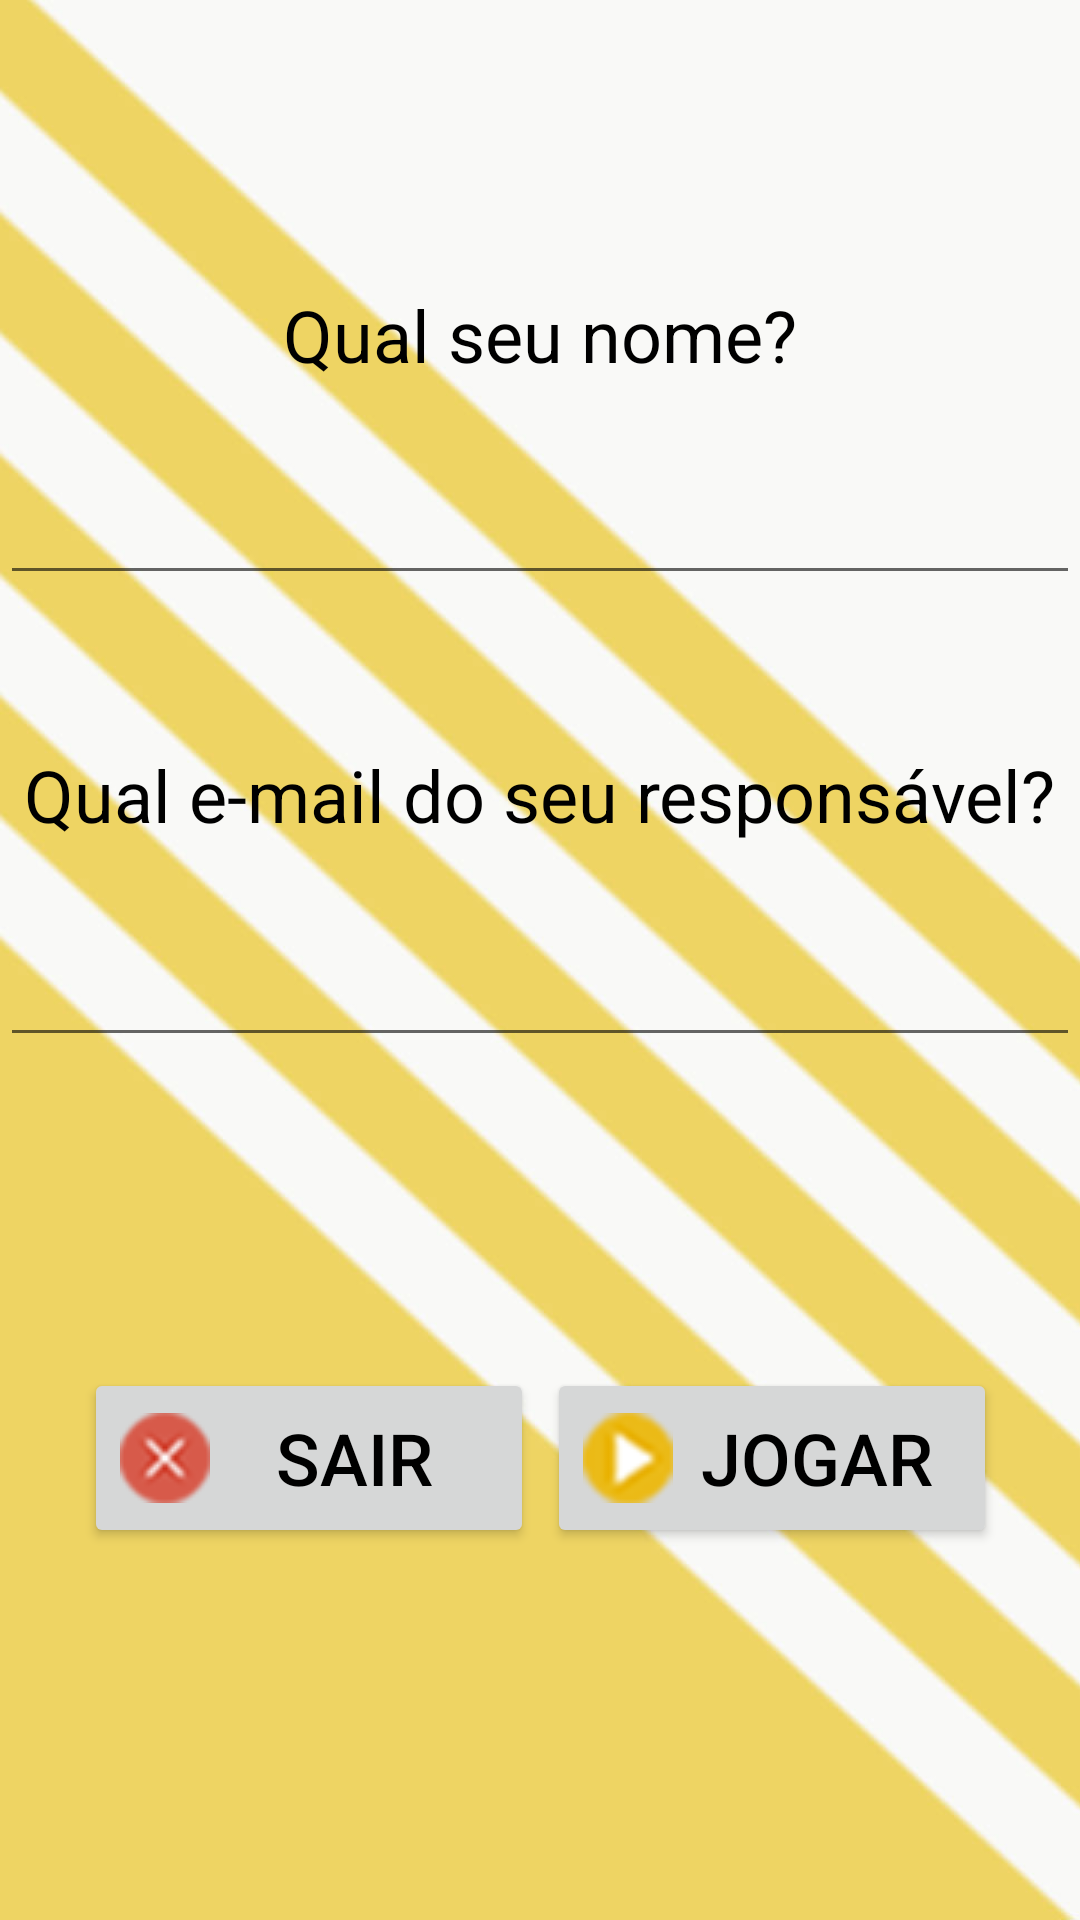

This screen was rendered from an Android layout file. Write that file and the resources it references.
<!-- AndroidManifest.xml: application theme AppTheme -->
<!-- res/layout/activity_main.xml -->
<?xml version="1.0" encoding="utf-8"?>
<androidx.constraintlayout.widget.ConstraintLayout xmlns:android="http://schemas.android.com/apk/res/android"
    xmlns:app="http://schemas.android.com/apk/res-auto"
    xmlns:tools="http://schemas.android.com/tools"
    android:layout_width="match_parent"
    android:layout_height="match_parent"
    android:background="@drawable/background_login"
    android:theme="@style/AppTheme.Fullscreen">

    <Button
        android:id="@+id/sair"
        android:layout_width="150dp"
        android:layout_height="60dp"
        android:drawableLeft="@drawable/error"
        android:text="SAIR"
        android:textColor="@android:color/black"
        android:textSize="24sp"
        app:layout_constraintBottom_toBottomOf="parent"
        app:layout_constraintEnd_toEndOf="parent"
        app:layout_constraintHorizontal_bias="0.134"
        app:layout_constraintStart_toStartOf="parent"
        app:layout_constraintTop_toTopOf="parent"
        app:layout_constraintVertical_bias="0.786" />

    <TextView
        android:id="@+id/email"
        android:layout_width="wrap_content"
        android:layout_height="wrap_content"
        android:text="Qual e-mail do seu responsável?"
        android:textColor="@android:color/black"
        android:textSize="24sp"
        app:layout_constraintBottom_toBottomOf="parent"
        app:layout_constraintEnd_toEndOf="parent"
        app:layout_constraintStart_toStartOf="parent"
        app:layout_constraintTop_toTopOf="parent"
        app:layout_constraintVertical_bias="0.409" />

    <TextView
        android:id="@+id/nome"
        android:layout_width="wrap_content"
        android:layout_height="wrap_content"
        android:text="Qual seu nome?"
        android:textColor="@android:color/black"
        android:textSize="24sp"
        app:layout_constraintBottom_toBottomOf="parent"
        app:layout_constraintEnd_toEndOf="parent"
        app:layout_constraintStart_toStartOf="parent"
        app:layout_constraintTop_toTopOf="parent"
        app:layout_constraintVertical_bias="0.157" />

    <EditText
        android:id="@+id/txt_nome"
        android:layout_width="360dp"
        android:layout_height="wrap_content"
        android:ems="10"
        android:gravity="center"
        android:inputType="textPersonName"
        android:maxLength="60"
        android:textSize="24sp"
        app:layout_constraintBottom_toBottomOf="parent"
        app:layout_constraintEnd_toEndOf="parent"
        app:layout_constraintHorizontal_bias="0.502"
        app:layout_constraintStart_toStartOf="parent"
        app:layout_constraintTop_toTopOf="parent"
        app:layout_constraintVertical_bias="0.252" />

    <EditText
        android:id="@+id/email_resp"
        android:layout_width="360dp"
        android:layout_height="wrap_content"
        android:ems="10"
        android:gravity="center"
        android:inputType="textEmailAddress"
        android:maxLength="60"
        android:textSize="24sp"
        app:layout_constraintBottom_toBottomOf="parent"
        app:layout_constraintEnd_toEndOf="parent"
        app:layout_constraintHorizontal_bias="0.502"
        app:layout_constraintStart_toStartOf="parent"
        app:layout_constraintTop_toTopOf="parent"
        app:layout_constraintVertical_bias="0.513" />

    <Button
        android:id="@+id/confirma"
        android:layout_width="150dp"
        android:layout_height="60dp"
        android:bufferType="spannable"
        android:drawableLeft="@drawable/playbutton"
        android:onClick="onClick"
        android:text="JOGAR"
        android:textColor="@android:color/black"
        android:textSize="24sp"
        app:layout_constraintBottom_toBottomOf="parent"
        app:layout_constraintEnd_toEndOf="parent"
        app:layout_constraintHorizontal_bias="0.869"
        app:layout_constraintStart_toStartOf="parent"
        app:layout_constraintTop_toTopOf="parent"
        app:layout_constraintVertical_bias="0.786" />

    <Button
        android:id="@+id/envia"
        android:layout_width="wrap_content"
        android:layout_height="wrap_content"
        android:text="Enviar E-mail"
        android:visibility="invisible"
        app:layout_constraintBottom_toBottomOf="parent"
        app:layout_constraintEnd_toEndOf="parent"
        app:layout_constraintHorizontal_bias="0.498"
        app:layout_constraintStart_toStartOf="parent"
        app:layout_constraintTop_toTopOf="parent"
        app:layout_constraintVertical_bias="0.907" />

</androidx.constraintlayout.widget.ConstraintLayout>
<!-- resources referenced by this layout -->
<resources>
  <!-- drawable background_login: jpg bitmap (drawable, 73423 bytes) -->
  <!-- drawable error: png bitmap (drawable, 1698 bytes) -->
  <!-- drawable playbutton: png bitmap (drawable, 1852 bytes) -->
  <style name="AppTheme.Fullscreen">
          <item name="android:windowFullscreen">true</item>
      </style>
  <style name="AppTheme" parent="Theme.AppCompat.Light.DarkActionBar">
          
      </style>
</resources>
